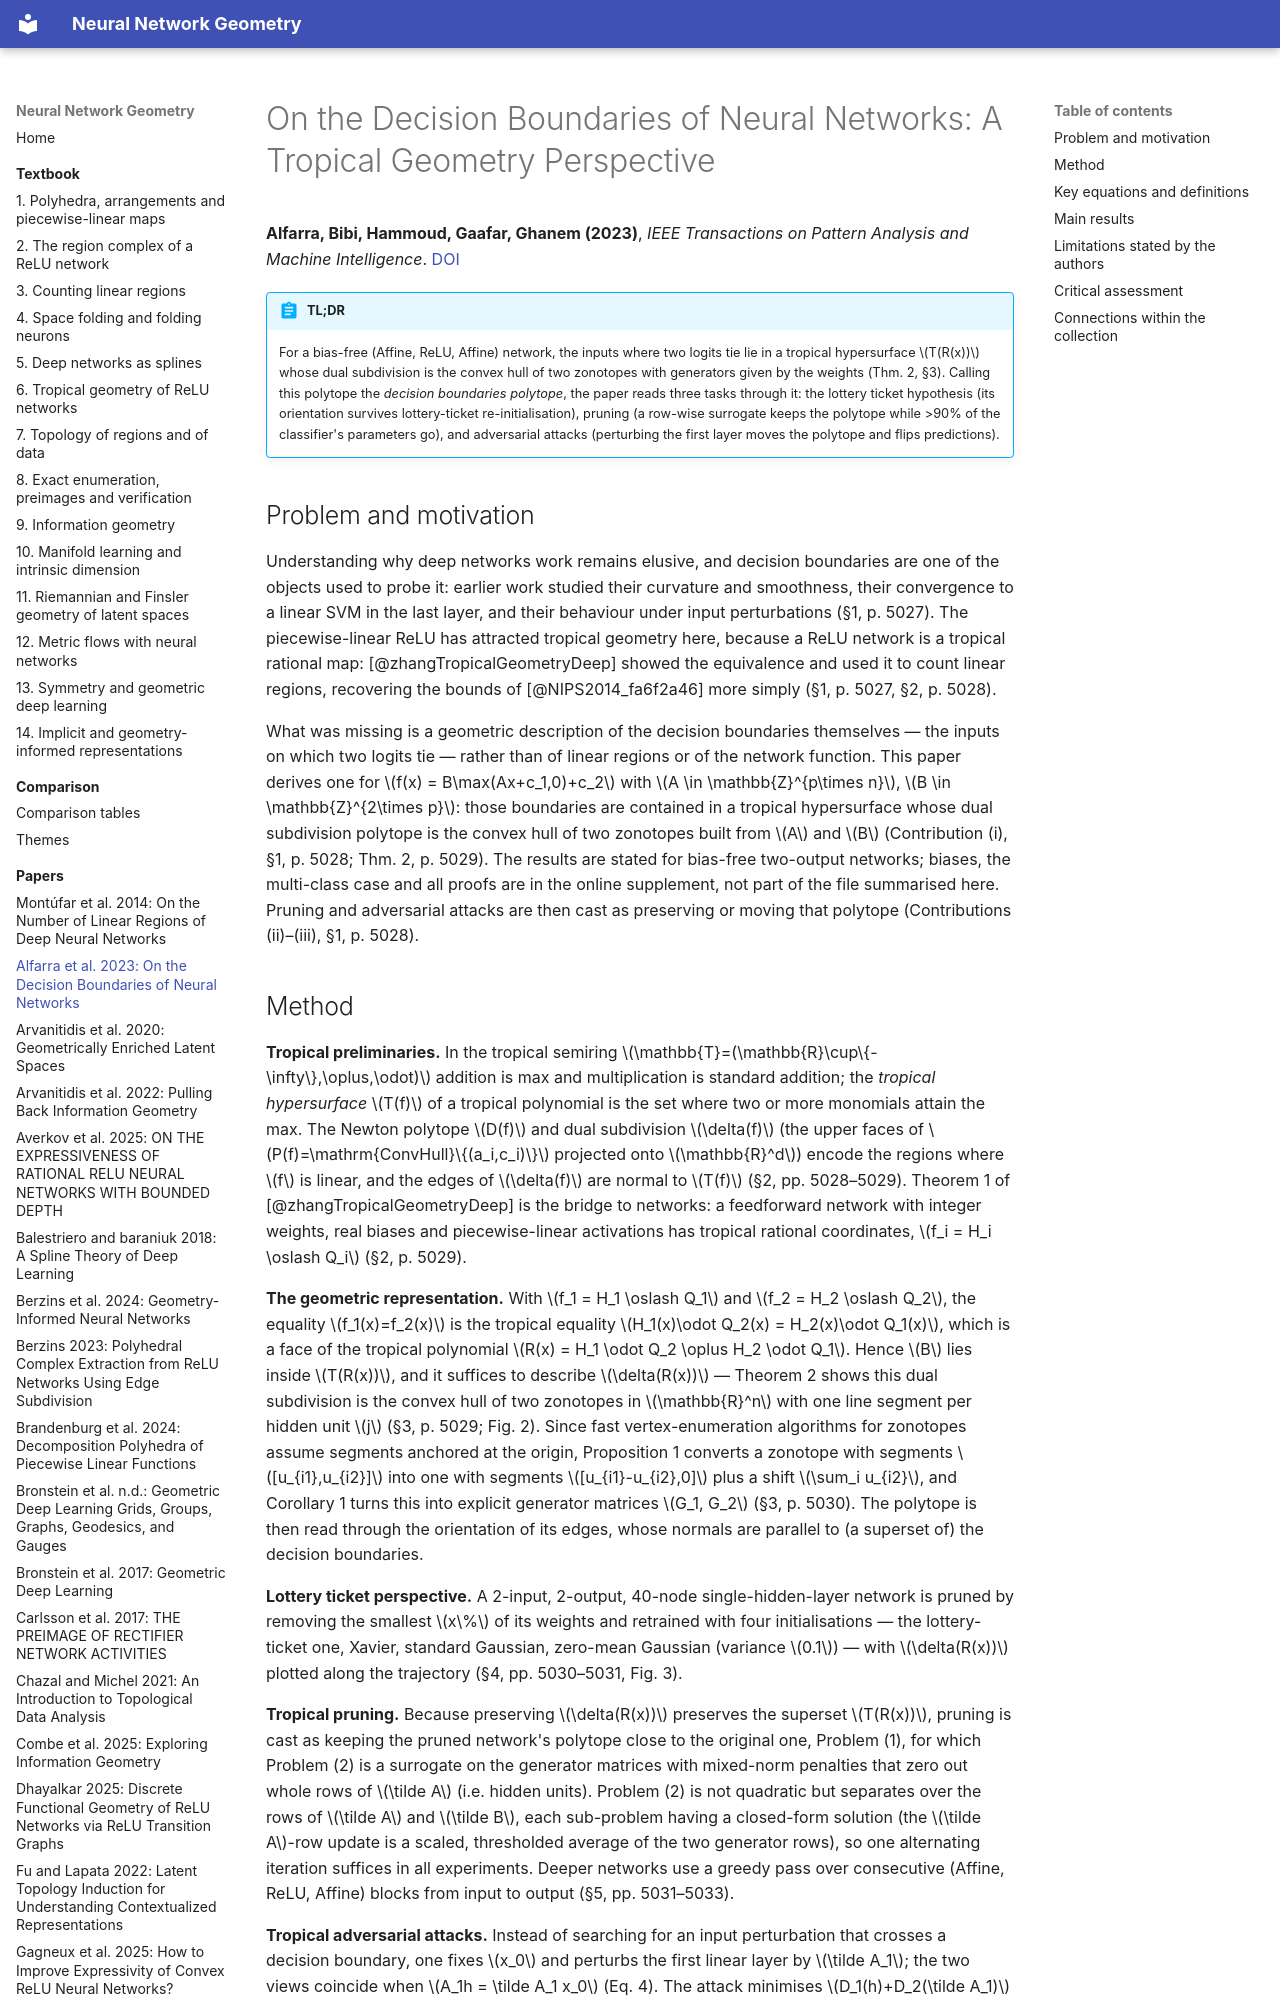

repository: Johanmkr/InfoBase-NNgeometry · page: papers/alfarraDecisionBoundariesNeural2023/index.html · generator: mkdocs

---
citekey: alfarraDecisionBoundariesNeural2023
title: "On the Decision Boundaries of Neural Networks: A Tropical Geometry Perspective"
authors: [Motasem Alfarra, Adel Bibi, Hasan Hammoud, Mohamed Gaafar, Bernard Ghanem]
year: 2023
venue: IEEE Transactions on Pattern Analysis and Machine Intelligence 45(4)
doi: "10.1109/TPAMI.2022.3201490"
arxiv: null
url: null
kind: method
source_type: pdf
source_sha256: 7db0978087535d04c752b6b7a1b45f1af781827ce23ac39b3d8c4ecbb0d7bff0
pages: 11
ingested: 2026-10-15
tags: [tropical-geometry, decision-boundaries, reLU-networks, network-pruning, adversarial-attacks]
concepts_introduced:
  - decision boundaries polytope
  - tropical superset of decision boundaries
  - convex hull of two zonotopes as dual subdivision
  - tropical network pruning
  - tropical adversarial attack
concepts_used:
  - tropical semiring
  - tropical polynomial
  - tropical rational function
  - Newton polytope
  - dual subdivision
  - zonotope
  - ReLU network
  - lottery ticket hypothesis
  - mixed norm group sparsity
builds_on: [zhangTropicalGeometryDeep]
datasets: [SVHN, CIFAR-10, CIFAR-100, MNIST]
---

# On the Decision Boundaries of Neural Networks: A Tropical Geometry Perspective

**Alfarra, Bibi, Hammoud, Gaafar, Ghanem (2023)**, *IEEE Transactions on Pattern Analysis and Machine Intelligence*. [DOI](https://doi.org/10.1109/TPAMI.2022.3201490)

!!! abstract "TL;DR"
    For a bias-free (Affine, ReLU, Affine) network, the inputs where two logits tie lie in a tropical hypersurface $T(R(x))$ whose dual subdivision is the convex hull of two zonotopes with generators given by the weights (Thm. 2, §3). Calling this polytope the *decision boundaries polytope*, the paper reads three tasks through it: the lottery ticket hypothesis (its orientation survives lottery-ticket re-initialisation), pruning (a row-wise surrogate keeps the polytope while >90% of the classifier's parameters go), and adversarial attacks (perturbing the first layer moves the polytope and flips predictions).

## Problem and motivation

Understanding why deep networks work remains elusive, and decision boundaries are one of the objects used to probe it: earlier work studied their curvature and smoothness, their convergence to a linear SVM in the last layer, and their behaviour under input perturbations (§1, p. 5027). The piecewise-linear ReLU has attracted tropical geometry here, because a ReLU network is a tropical rational map: [@zhangTropicalGeometryDeep] showed the equivalence and used it to count linear regions, recovering the bounds of [@NIPS2014_fa6f2a46] more simply (§1, p. 5027, §2, p. 5028).

What was missing is a geometric description of the decision boundaries themselves — the inputs on which two logits tie — rather than of linear regions or of the network function. This paper derives one for $f(x) = B\max(Ax+c_1,0)+c_2$ with $A \in \mathbb{Z}^{p\times n}$, $B \in \mathbb{Z}^{2\times p}$: those boundaries are contained in a tropical hypersurface whose dual subdivision polytope is the convex hull of two zonotopes built from $A$ and $B$ (Contribution (i), §1, p. 5028; Thm. 2, p. 5029). The results are stated for bias-free two-output networks; biases, the multi-class case and all proofs are in the online supplement, not part of the file summarised here. Pruning and adversarial attacks are then cast as preserving or moving that polytope (Contributions (ii)–(iii), §1, p. 5028).
